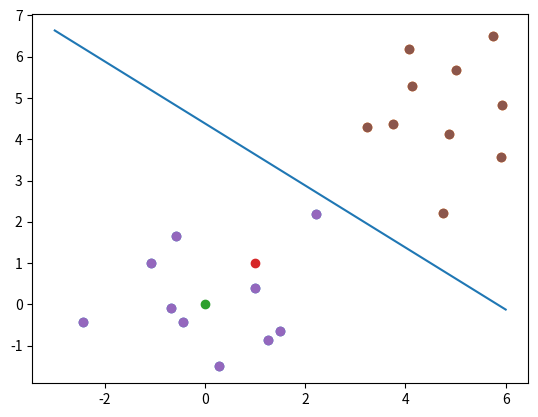

The matplotlib source for this figure:
# -*- coding: utf-8 -*-
"""
Spyder Editor

This is a temporary script file.
"""
import numpy as np
import matplotlib.pyplot as plt


class SimplePerceprton(object):
    '''
    単純パーセプトロン
    '''
    #イニシャライズ
    def __init__(self, input_dim):
        self.input_dim = input_dim
        #wは重みベクトル（0で初期化すると上手くいかない時があるらしい）
        self.w = np.random.normal(size=(input_dim,))
        #bはバイアス
        self.b = 0.
        
    #ステップ関数の結果
    def forward(self, inputTbl):
        y = step(np.matmul(self.w, inputTbl) + self.b)
        return y
        
    #学習部分(誤差計算)
    def compute_deltas(self, x, t):
        y = self.forward(x)
        delta = y - t
        dw = delta * x
        db = delta
        return dw, db
        
#パーセプトロンが発火するかどうか
def step(x):
    return 1 * (x >= 0)
    
if __name__ == '__main__':
    np.random.seed(123) #乱数シード
    
    '''
    データ準備
    '''
    d = 2 # 入力次元
    N = 20 # 全データ
    
    mean = 5
    
    x1 = np.random.randn(N//2, d) + np.array([0, 0])
    x2 = np.random.randn(N//2, d) + np.array([mean, mean])
    
    t1 = np.zeros(N//2)
    t2 = np.ones(N//2)
    
    x = np.concatenate((x1, x2), axis=0) # 入力データ
    t = np.concatenate((t1, t2))         #出力データ
    
    # グラフ作成
    plt.scatter(x1.T[0], x1.T[1])
    plt.scatter(x2.T[0], x2.T[1])
    plt.show()
    
    plt.scatter(t1.T[0], t1.T[1])
    plt.scatter(t2.T[0], t2.T[1])
    plt.show()

    
    '''
    モデル構築
    '''
    model = SimplePerceprton(input_dim=d)
    
    a = 1
    b = a + 1
    print(b)
    
    
    '''
    モデルの学習
    '''
    def compute_loss(dw, db):
        print(dw)
        print(dw == 0)
        return all(dw == 0) * (db == 0)
    
    def train_step(x, t):
        # 与えられたデータを用いてパラメータを更新
        dw, db = model.compute_deltas(x, t)
        loss = compute_loss(dw, db)
        model.w = model.w - dw
        model.b = model.b - db
        return loss
    # -------------------------------------------------------
    while True:
        classified =True
        for i in range(N):
            loss = train_step(x[i], t[i])
            classified *= loss
        if classified:
            break
        '''
        else:
            print('false')
        '''
            
    '''
    モデル評価
    '''
    print('w', model.w)
    print('b', model.b)
    
    print('(0, 0) =>', model.forward([0, 0]))
    print('(5, 5) =>', model.forward([5, 5]))

    x = np.arange(-3,7)
    y = (-model.b - model.w[0] * x) / model.w[1]
    plt.scatter(x1.T[0], x1.T[1])
    plt.scatter(x2.T[0], x2.T[1])
    plt.plot(x, y)
    plt.show()
    